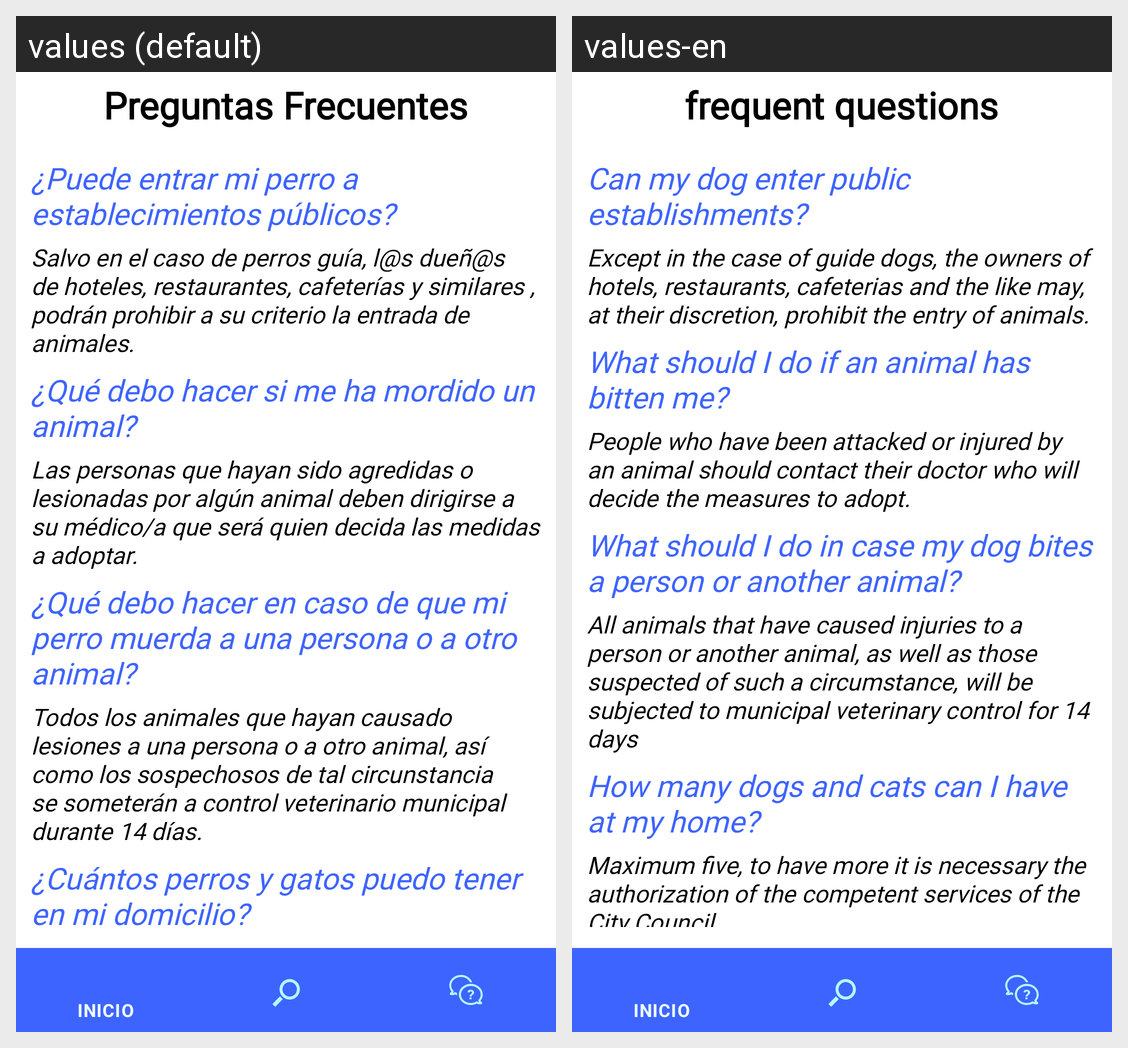

The same Android screen rendered under two of its app's locales, left to right. List the strings drawn on it with the default value and each locale's translation.
Android screen res/layout/activity_preguntas_frecuentes.xml rendered under 2 locales, left to right: values (default), values-en. Device: Nexus 5 (rendered at 1080×1920; each locale shown at half size, 540×960, under a caption strip naming it); theme Theme.MaterialComponents.Light.NoActionBar.
Strings drawn on this screen, with the default value and each locale's value (text and hints the layout hard-codes, and strings that could not be matched under every locale, appear in the picture but are not listed):

txt_titulo
  values: Preguntas Frecuentes
  values-en: frequent questions

txt_Pregunta1
  values: ¿Puede entrar mi perro a establecimientos públicos?
  values-en: Can my dog enter public establishments?

txt_res1
  values: Salvo en el caso de perros guía, l@s dueñ@s de hoteles, restaurantes, cafeterías y similares , podrán prohibir a su criterio la entrada de animales.
  values-en: Except in the case of guide dogs, the owners of hotels, restaurants, cafeterias and the like may, at their discretion, prohibit the entry of animals.

txt_Pregunta2
  values: ¿Qué debo hacer si me ha mordido un animal?
  values-en: What should I do if an animal has bitten me?

txt_res2
  values: Las personas que hayan sido agredidas o lesionadas por algún animal deben dirigirse a su médico/a que será quien decida las medidas a adoptar.
  values-en: People who have been attacked or injured by an animal should contact their doctor who will decide the measures to adopt.

txt_Pregunta3
  values: ¿Qué debo hacer en caso de que mi perro muerda a una persona o a otro animal?
  values-en: What should I do in case my dog bites a person or another animal?

txt_res3
  values: Todos los animales que hayan causado lesiones a una persona o a otro animal, así como los sospechosos de tal circunstancia se someterán a control veterinario municipal durante 14 días.
  values-en: All animals that have caused injuries to a person or another animal, as well as those suspected of such a circumstance, will be subjected to municipal veterinary control for 14 days

txt_Pregunta4
  values: ¿Cuántos perros y gatos puedo tener en mi domicilio?
  values-en: How many dogs and cats can I have at my home?
